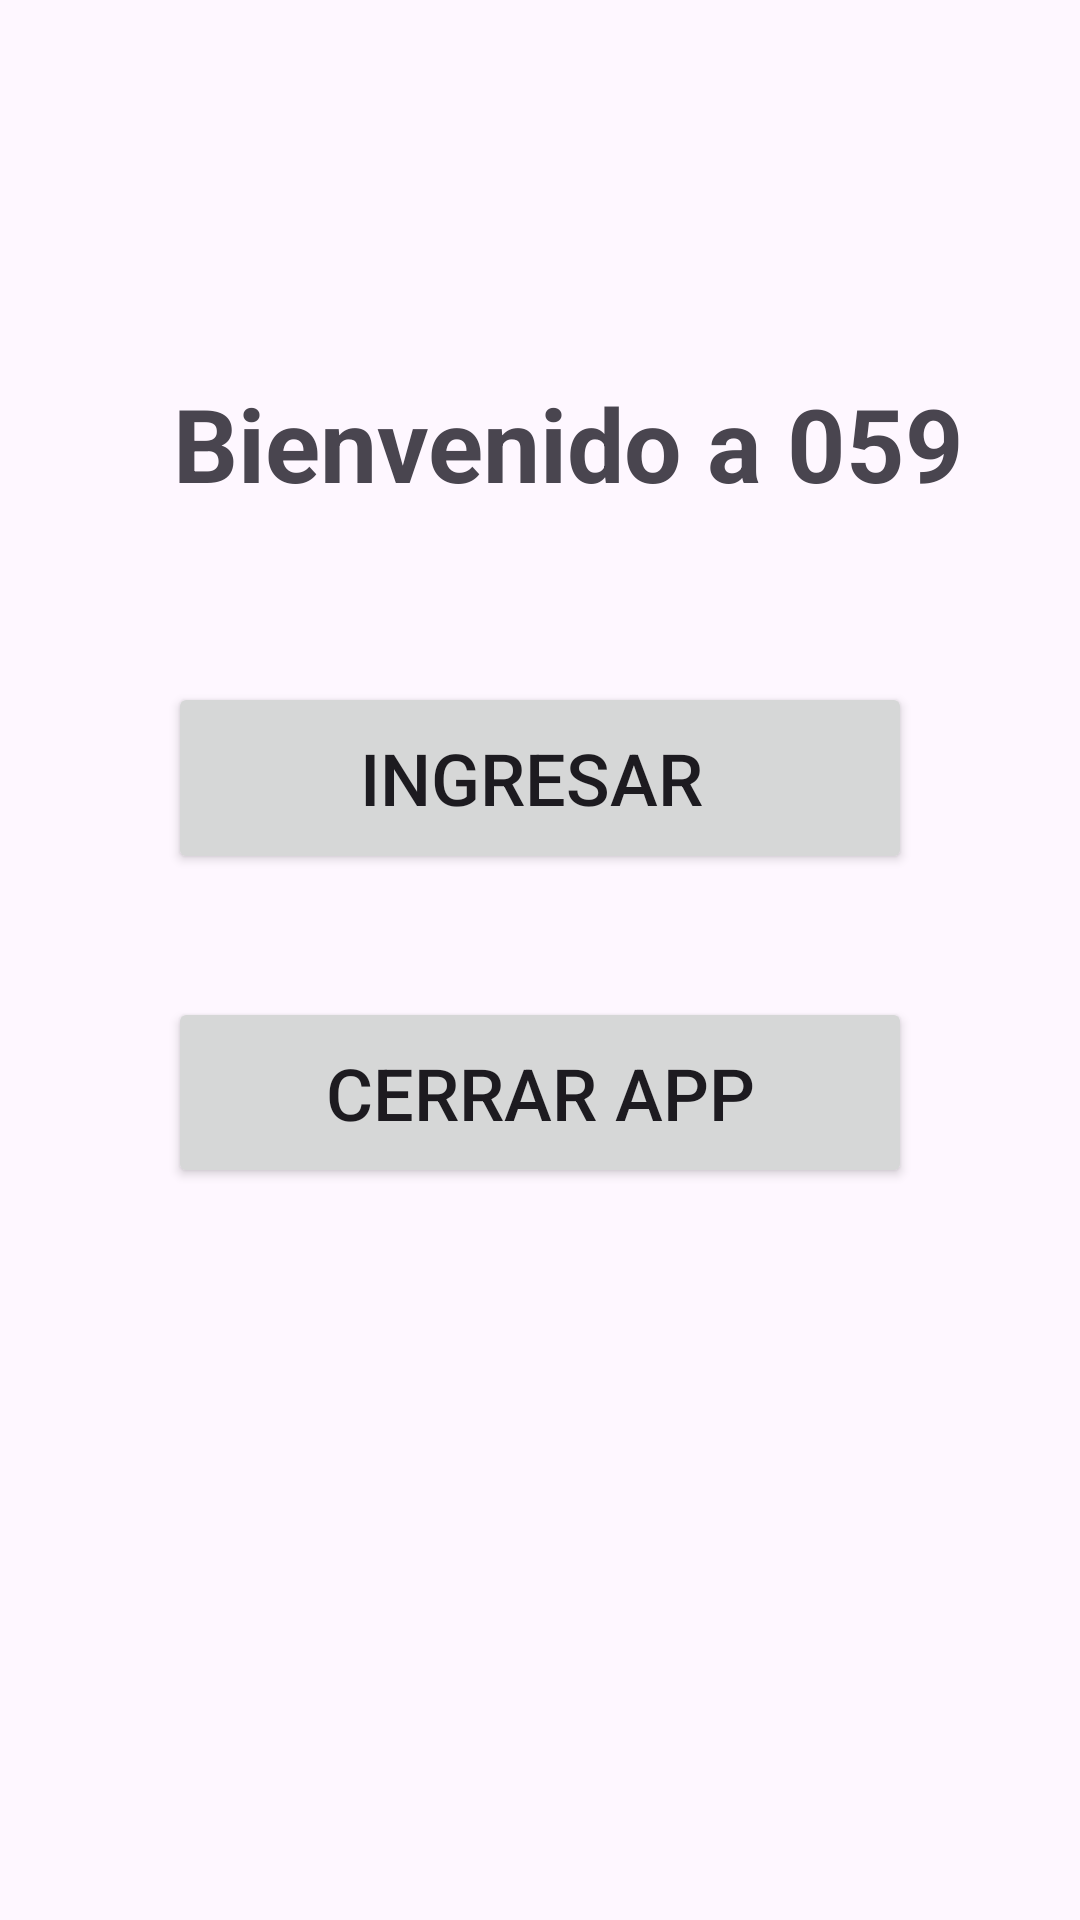

Android layout source for this screen:
<!-- AndroidManifest.xml: application theme Theme.Ejercicio_Individual_08 -->
<!-- res/layout/activity_main.xml -->
<?xml version="1.0" encoding="utf-8"?>
<androidx.constraintlayout.widget.ConstraintLayout xmlns:android="http://schemas.android.com/apk/res/android"
    xmlns:app="http://schemas.android.com/apk/res-auto"
    xmlns:tools="http://schemas.android.com/tools"
    android:layout_width="match_parent"
    android:layout_height="match_parent"
    tools:context=".MainActivity">

    <TextView
        android:id="@+id/titulo1"
        android:layout_width="wrap_content"
        android:layout_height="wrap_content"
        android:layout_marginTop="125dp"
        android:layout_marginBottom="57dp"
        android:text="Bienvenido a 059"
        android:textSize="34sp"
        android:textStyle="bold"
        app:layout_constraintBottom_toTopOf="@+id/botoningresar"
        app:layout_constraintEnd_toEndOf="parent"
        app:layout_constraintHorizontal_bias="0.6"
        app:layout_constraintStart_toStartOf="parent"
        app:layout_constraintTop_toTopOf="parent"
        app:layout_constraintVertical_bias="0.187" />

    <Button
        android:id="@+id/botoningresar"
        android:layout_width="248dp"
        android:layout_height="0dp"
        android:layout_marginBottom="41dp"
        android:text="Ingresar "
        android:textSize="24sp"
        app:layout_constraintBottom_toTopOf="@+id/botoncerrar"
        app:layout_constraintEnd_toEndOf="parent"
        app:layout_constraintStart_toStartOf="parent"
        app:layout_constraintTop_toBottomOf="@+id/titulo1" />

    <Button
        android:id="@+id/botoncerrar"
        android:layout_width="248dp"
        android:layout_height="0dp"
        android:layout_marginBottom="244dp"
        android:text="Cerrar App"
        android:textSize="24sp"
        app:layout_constraintBottom_toBottomOf="parent"
        app:layout_constraintEnd_toEndOf="parent"
        app:layout_constraintStart_toStartOf="parent"
        app:layout_constraintTop_toBottomOf="@+id/botoningresar" />

</androidx.constraintlayout.widget.ConstraintLayout>
<!-- resources referenced by this layout -->
<resources>
  <style name="Theme.Ejercicio_Individual_08" parent="Base.Theme.Ejercicio_Individual_08" />
  <style name="Base.Theme.Ejercicio_Individual_08" parent="Theme.Material3.DayNight.NoActionBar">
          
          
      </style>
</resources>
